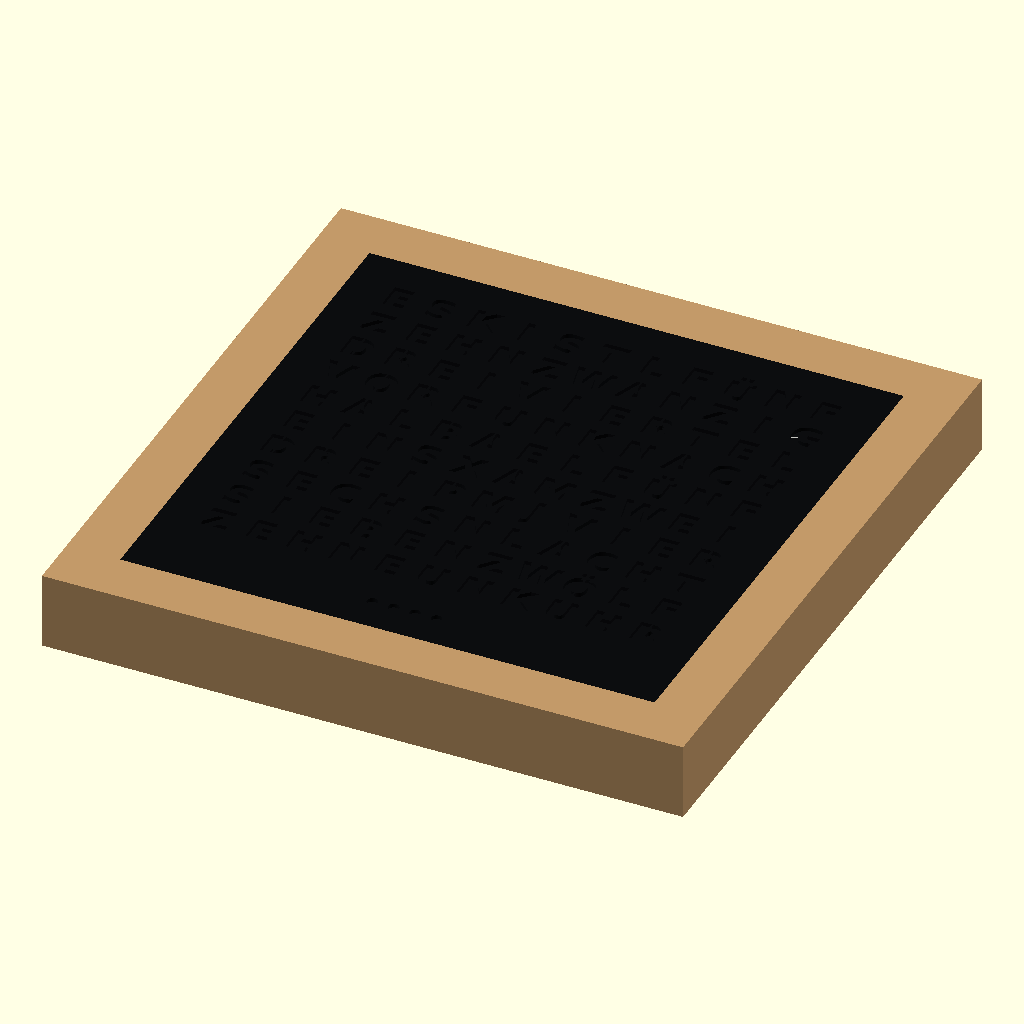
Cell 1 — every parameter at its default value.
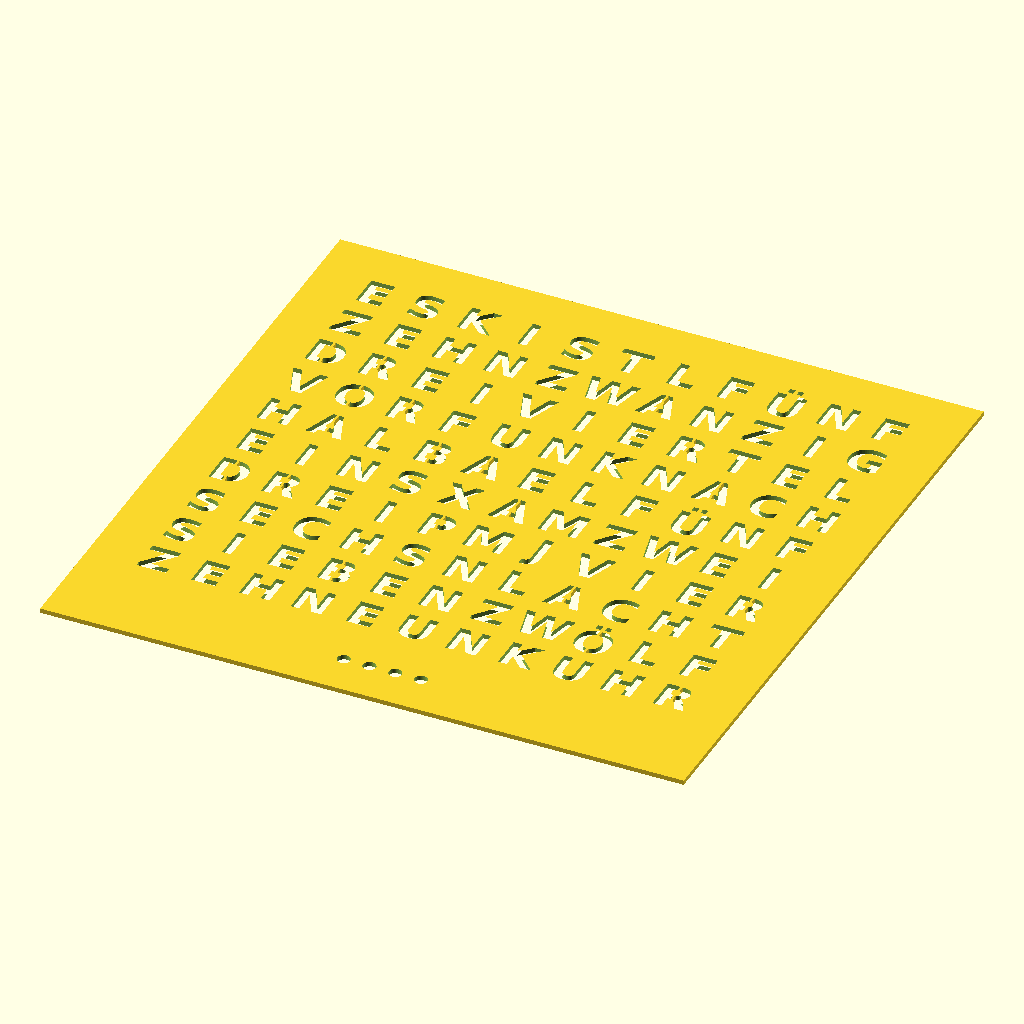
Cell 2: the same model with part = "front_all".
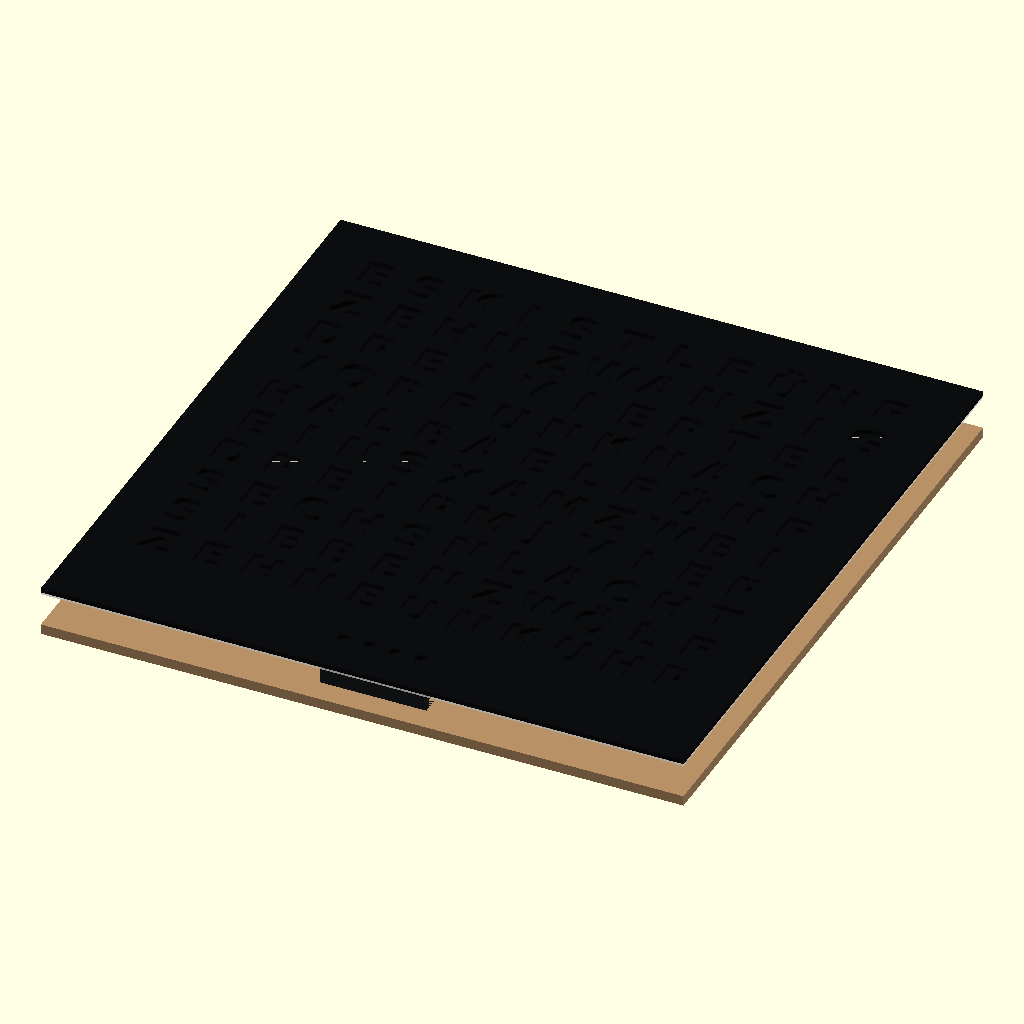
Cell 3: the same model with show_frame = false.
All cells are drawn from the same view direction (rotation 55°, 0°, 25°, orthographic, colour scheme Cornfield), but the view is re-fitted for each cell, so position and scale can differ between cells as well as the parameter.
The OpenSCAD source (cad/Wordclock_30x30_v3.scad):
/*
 WORDCLOCK 30x30 | Parametrisches Gesamtmodell | Version 3.0 – durchgehende Trennwaende an Segmentfugen
 Einheit: Millimeter. Fuer Bambu Lab P1S (256 x 256 x 256 mm).

 DESIGN:
 300 x 300 mm Aussenmass, 250 x 250 mm schwarze Front,
 11 x 10 deutsche Buchstaben, 4 Minutenpunkte MITTIG UNTEN.
 100 LEDs/m WS2812B, 2 LEDs pro Buchstabe (10 mm LED-Pitch).
 110 * 2 + 4 = 224 LEDs, 10 Streifenreihen a 22 LEDs.

 OpenSCAD: F5 Vorschau, F6 Render, F7 STL exportieren.
 'part' und 'quadrant' im Customizer aendern.

 Hinweis: Holz- bzw. Alurahmen ist nur geometrische VORSCHAU.
 Bohrungen, Stromverteiler, Boardhalter und exakte Falze duerfen erst
 nach Festlegung des realen Rahmenprofils final konstruiert werden.
 Der Diffusor kann durch Backpapier ersetzt werden.
*/

/* [Anzeige / Export] */
part = "assembly"; // [assembly:Gesamtuhr,front_all:Front voll,front_quarter:Front Viertel,grid_all:Lichtgitter voll,grid_quarter:Lichtgitter Viertel,diffuser_all:Diffusor voll,diffuser_quarter:Diffusor Viertel,back_all:Ruckplatte voll,back_quarter:Ruckplatte Viertel,frame_mockup:Rahmen nur Vorschau,led_positions:LED Positionsmarkierungen,test_front:Testfront 3x3,test_grid:Testgitter 3x3,test_diffuser:Testdiffusor 3x3]
quadrant = "TL"; // [TL:Oben links,TR:Oben rechts,BL:Unten links,BR:Unten rechts]
show_frame = true;
show_back = true;
show_diffuser = true;
show_grid = true;
show_leds = true;

/* [Abmessungen] */
outer_size = 300;
front_size = 250;
front_thickness = 1.8;
frame_depth = 36;
rear_thickness = 4;

/* [Buchstaben und Licht] */
cols = 11;
rows_n = 10;
cell_x = 20;
cell_y = 20;
grid_x = 15;
grid_y = 35;
wall = 1.5;
lightwell_height = 13;
strip_width = 10;
strip_channel_width = 11.4;
strip_channel_height = 3.2;
diffuser_thickness = 0.8;
letter_size = 13.0;
font_name = "DejaVu Sans:style=Bold";
stencil_bridge = 0.9;
minute_dot_diameter = 5;
minute_dot_pitch = 10;
minute_dot_y = 17;
minute_cell_w = 10;
minute_cell_h = 14;
minute_wall = 1.2;

/* [Toleranzen] */
cut_allowance = 0.02;
$fn = 48;

// Alle 10 Zeilen sind genau 11 Zeichen breit, inklusive Umlaute.
// Diese Matrix ist die Layoutvorlage fuer die spaetere LED-Zuordnung.
letters = [
 "ESKISTLFÜNF",
 "ZEHNZWANZIG",
 "DREIVIERTEL",
 "VORFUNKNACH",
 "HALBAELFÜNF",
 "EINSXAMZWEI",
 "DREIPMJVIER",
 "SECHSNLACHT",
 "SIEBENZWÖLF",
 "ZEHNEUNKUHR"
];

function grid_w() = cols*cell_x;
function grid_h() = rows_n*cell_y;
function letter_x(c) = grid_x + (c+0.5)*cell_x;
function letter_y(r) = grid_y + (rows_n-r-0.5)*cell_y;
function dot_x(k) = front_size/2 + (k-1.5)*minute_dot_pitch;
function is_counter(ch) = (ch=="A"||ch=="B"||ch=="D"||ch=="O"||ch=="P"||ch=="R"||ch=="Ö");

// Segmentfugen verlaufen AUSSERHALB der vollen gemeinsamen Trennwand.
// Wand an x=115 ist vollstaendig links (TL/BL), Wand an y=135
// vollstaendig unten (BL/BR); nicht doppelt, keine 0.75mm-Haelften.
// Minutenwand bei x=115 (1.2mm) ist ebenfalls vollstaendig links.
cut_x = grid_x + 5*cell_x + wall/2 + 0.15; // 115.75 mm; volle 1.5-mm-Wand links
cut_y = grid_y + 5*cell_y + wall/2 + 0.15; // 135.75 mm; volle 1.5-mm-Wand unten
function x0(q) = q=="TL" || q=="BL" ? 0 : cut_x;
function x1(q) = q=="TL" || q=="BL" ? cut_x : front_size;
function y0(q) = q=="BL" || q=="BR" ? 0 : cut_y;
function y1(q) = q=="BL" || q=="BR" ? cut_y : front_size;

// Z=0 ist die Rueckseite. Alle Teile sind in der Gesamtdarstellung korrekt gestapelt.
back_z = 0;
grid_z = rear_thickness;
diffuser_z = grid_z + lightwell_height;
front_z = diffuser_z + diffuser_thickness;

// 3D-Buchstaben-Loch, mit feinem Steg fuer eingeschlossene Innenflaechen.
// Echte Locher ohne Steg wuerden bei z.B. O, A, B herausfallen.
module letter_cut(ch, x, y, thickness) {
    translate([x,y,-0.25])
    difference() {
        linear_extrude(height=thickness+0.5)
            text(ch, size=letter_size, font=font_name,
                 halign="center", valign="center");
        if (is_counter(ch))
            translate([-stencil_bridge/2,-letter_size/2-2,-0.2])
                cube([stencil_bridge,letter_size+4,thickness+1]);
    }
}

module front_full() {
    difference() {
        cube([front_size,front_size,front_thickness]);
        for(r=[0:rows_n-1]) for(c=[0:cols-1])
            letter_cut(letters[r][c],letter_x(c),letter_y(r),front_thickness);
        for(k=[0:3])
            translate([dot_x(k),minute_dot_y,-0.25])
                cylinder(d=minute_dot_diameter,h=front_thickness+0.5);
    }
}

// Ein vollstaendiges Lichtgitter; offene Kabeldurchfuehrung NUR an der
// Rueckseite. Vorne bleibt eine 9.8 mm hohe lichtdichte Wand stehen.
module grid_full() {
    union() {
        difference() {
            union() {
                for(c=[0:cols])
                    translate([grid_x+c*cell_x-wall/2,grid_y-wall/2,0])
                        cube([wall,grid_h()+wall,lightwell_height]);
                for(r=[0:rows_n])
                    translate([grid_x-wall/2,grid_y+r*cell_y-wall/2,0])
                        cube([grid_w()+wall,wall,lightwell_height]);
            }
            // Der LED-Streifen liegt horizontal. Die Aussparungen liegen
            // mittig zu jeder Zelle, unterhalb der Kammerwand.
            for(c=[0:cols]) for(r=[0:rows_n-1])
                translate([grid_x+c*cell_x-wall/2-0.1,
                           grid_y+(r+0.5)*cell_y-strip_channel_width/2,-0.1])
                    cube([wall+0.2,strip_channel_width,strip_channel_height+0.1]);
        }
        // Minutenpunkte als 4er-Modul fuer einen durchgehenden LED-Streifen.
        // Vorne sind die 4 Punkte optisch getrennt; hinten/unten laeuft das
        // 10 mm breite LED-Band horizontal durch. Zwischen den Punkten bleiben
        // Trennwaende stehen, jeweils mit einer unteren Aussparung fuer das Band.
        minute_module();
    }
}



// Minutenmodul: vier getrennte Lichtkammern bei 10 mm Pitch,
// kompatibel mit einem geraden Streifenabschnitt aus 4 LEDs.
module minute_module() {
    left = dot_x(0) - minute_cell_w/2;
    bottom = minute_dot_y - minute_cell_h/2;
    top = bottom + minute_cell_h;

    difference() {
        union() {
            // Vier rechteckige, oben offene Kammern mit lichtdichten Waenden.
            translate([left-minute_wall/2,bottom-minute_wall/2,0])
                cube([4*minute_cell_w+minute_wall,
                      minute_cell_h+minute_wall,lightwell_height]);
            // Verbindung zum Hauptgitter an beiden Seiten, ohne einen
            // einzelnen LED-Streifen oder Leuchtpunkt zu behindern.
            for(x=[left-minute_wall/2,
                   left+4*minute_cell_w-minute_wall/2])
                translate([x,top+minute_wall/2-0.02,0])
                    cube([minute_wall,grid_y-top-minute_wall/2+0.77,lightwell_height]);
        }
        // Jede der vier LED-Kammern wird nach vorne vollstaendig geoeffnet.
        for(k=[0:3])
            translate([dot_x(k)-(minute_cell_w-minute_wall)/2,
                       minute_dot_y-(minute_cell_h-minute_wall)/2,-0.1])
                cube([minute_cell_w-minute_wall,
                      minute_cell_h-minute_wall,lightwell_height+0.2]);
        // Nur rueckseitig: ein horizontaler Kanal verbindet die Kammern
        // fuer EINEN 4-LED-Streifen (10 mm breit, LED-Pitch 10 mm).
        // Die obersten 9.8 mm der Trennwaende bleiben stehen.
        translate([left-minute_wall/2-0.1,
                   minute_dot_y-strip_channel_width/2,-0.1])
            cube([4*minute_cell_w+minute_wall+0.2,
                  strip_channel_width,strip_channel_height+0.1]);
    }
}

module diffuser_full() {
    cube([front_size,front_size,diffuser_thickness]);
}

module back_full() {
    cube([front_size,front_size,rear_thickness]);
}

// Crop geometries by quadrant, then translate to origin for easy printing.
// Nur die GITTER-Viertel sind auf 115.75 / 135.75 mm optimiert.
// Front-/Diffusor-Viertel werden derzeit hier ebenfalls so geteilt;
// ihre Fugen sind daher NICHT identisch mit frueheren v1/v2-STLs.
// Die geteilten Gitter sind bewusst ohne Befestigungsloecher;
// diese haengen vom noch nicht gewaelten Rahmen ab.
module crop_to_quadrant(q, height) {
    translate([-x0(q),-y0(q),0])
        intersection() {
            children();
            translate([x0(q),y0(q),-0.05])
                cube([x1(q)-x0(q),y1(q)-y0(q),height+0.1]);
        }
}

// Rahmenmodell nur als Anzeige. Bei Eckprofilen aus Holz/Alu die
// tatsaechliche Kontur erst nach Auswahl neu abgleichen.
module preview_frame() {
    color([0.76,0.60,0.41])
        difference(){
            translate([-(outer_size-front_size)/2,-(outer_size-front_size)/2,front_z+front_thickness-frame_depth])
                cube([outer_size,outer_size,frame_depth]);
            translate([0,0,front_z+front_thickness-frame_depth-0.1])
                cube([front_size,front_size,frame_depth+0.2]);
        }
}

// Angedeutete 5x5 mm LED-Koerper; zeigen die zwei LEDs pro Feld.
module led_positions() {
    for(r=[0:rows_n-1]) for(c=[0:cols-1])
        for(i=[0:1])
            translate([grid_x+c*cell_x+5+i*10,
                       grid_y+(r+0.5)*cell_y,grid_z+1.8])
                color([1,0.69,0.20])
                    cube([5,5,1],center=true);
    for(k=[0:3])
        translate([dot_x(k),minute_dot_y,grid_z+1.8])
            color([1,0.69,0.20]) cube([5,5,1],center=true);
}

module assembly() {
    if(show_frame) preview_frame();
    if(show_back) color([0.72,0.57,0.40]) back_full();
    if(show_leds) led_positions();
    if(show_grid) color([0.10,0.11,0.12])
        translate([0,0,grid_z]) grid_full();
    if(show_diffuser) color([0.96,0.96,0.93,0.55])
        translate([0,0,diffuser_z]) diffuser_full();
    color([0.045,0.05,0.06])
        translate([0,0,front_z]) front_full();
}

// Passprobe: die gleichen 20 mm Kammern und 13 mm Hoehe, 3 Spalten x 3 Zeilen.
module test_grid() {
    intersection() {
        translate([-grid_x,-grid_y,0]) grid_full();
        cube([60,60,lightwell_height]);
    }
}
module test_front() {
    difference() {
        cube([60,60,front_thickness]);
        for(r=[0:2]) for(c=[0:2])
            letter_cut(letters[r][c],(c+0.5)*cell_x,(2-r+0.5)*cell_y,front_thickness);
    }
}
module test_diffuser() { cube([60,60,diffuser_thickness]); }

if(part=="assembly") assembly();
else if(part=="front_all") front_full();
else if(part=="front_quarter") crop_to_quadrant(quadrant,front_thickness) front_full();
else if(part=="grid_all") grid_full();
else if(part=="grid_quarter") crop_to_quadrant(quadrant,lightwell_height) grid_full();
else if(part=="diffuser_all") diffuser_full();
else if(part=="diffuser_quarter") crop_to_quadrant(quadrant,diffuser_thickness) diffuser_full();
else if(part=="back_all") back_full();
else if(part=="back_quarter") crop_to_quadrant(quadrant,rear_thickness) back_full();
else if(part=="frame_mockup") preview_frame();
else if(part=="led_positions") led_positions();
else if(part=="test_front") test_front();
else if(part=="test_grid") test_grid();
else if(part=="test_diffuser") test_diffuser();
Parameter table extracted from the source (name, type, default, range or options):
part: string, default "assembly", options "assembly", "front_all", "front_quarter", "grid_all", "grid_quarter", "diffuser_all", "diffuser_quarter", "back_all", "back_quarter", "frame_mockup", "led_positions", "test_front", "test_grid", "test_diffuser"
quadrant: string, default "TL", options "TL", "TR", "BL", "BR"
show_frame: bool, default true
show_back: bool, default true
show_diffuser: bool, default true
show_grid: bool, default true
show_leds: bool, default true
outer_size: number, default 300
front_size: number, default 250
front_thickness: number, default 1.8
frame_depth: number, default 36
rear_thickness: number, default 4
cols: number, default 11
rows_n: number, default 10
cell_x: number, default 20
cell_y: number, default 20
grid_x: number, default 15
grid_y: number, default 35
wall: number, default 1.5
lightwell_height: number, default 13
strip_width: number, default 10
strip_channel_width: number, default 11.4
strip_channel_height: number, default 3.2
diffuser_thickness: number, default 0.8
letter_size: number, default 13
font_name: string, default "DejaVu Sans:style=Bold"
stencil_bridge: number, default 0.9
minute_dot_diameter: number, default 5
minute_dot_pitch: number, default 10
minute_dot_y: number, default 17
minute_cell_w: number, default 10
minute_cell_h: number, default 14
minute_wall: number, default 1.2
cut_allowance: number, default 0.02
